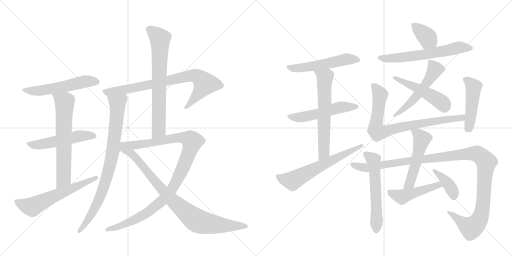
t = 0.00 s
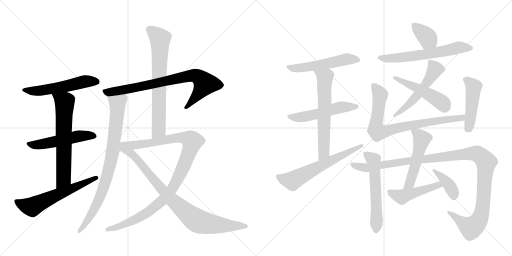
t = 3.71 s
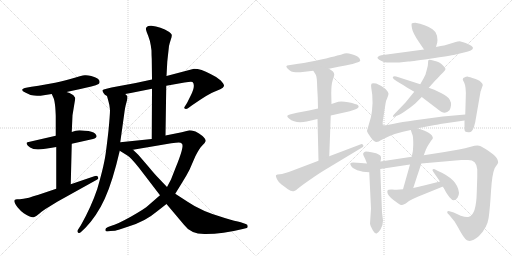
t = 7.42 s
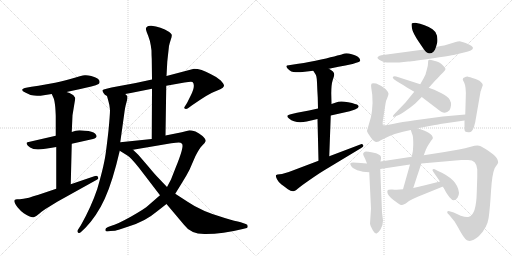
t = 11.13 s
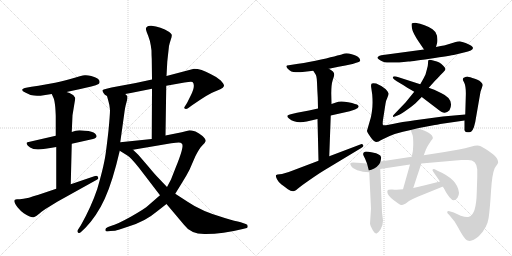
t = 14.84 s
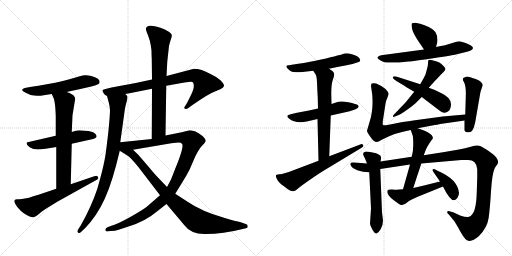
t = 18.55 s

The animated SVG that drew these frames (rendered in a browser with its animation timeline set to each time). Animation: 24 CSS @keyframes rules; one cycle of 18.55 s.

<svg version="1.1" viewBox="0 0 2048 1024" xmlns="http://www.w3.org/2000/svg">
  <g stroke="lightgray" stroke-dasharray="1,1" stroke-width="1" transform="scale(4, 4)">
    <line x1="0" y1="0" x2="256" y2="256"></line>
    <line x1="256" y1="0" x2="0" y2="256"></line>
    <line x1="128" y1="0" x2="128" y2="256"></line>
    <line x1="0" y1="128" x2="256" y2="128"></line>
    <line x1="256" y1="0" x2="512" y2="256"></line>
    <line x1="512" y1="0" x2="256" y2="256"></line>
    <line x1="384" y1="0" x2="384" y2="256"></line>
    <line x1="256" y1="128" x2="512" y2="128"></line>
  </g>
<g transform="scale(1, -1) translate(0, -850)">
   <style type="text/css">
    @keyframes keyframes0 {
      from {
       stroke: black;
       stroke-dashoffset: 548;
       stroke-width: 128;
       }
       64% {
       animation-timing-function: step-end;
       stroke: black;
       stroke-dashoffset: 0;
       stroke-width: 128;
       }
       to {
       stroke: black;
       stroke-width: 1024;
       }
       }
       #make-me-a-hanzi-animation-0 {
         animation: keyframes0 0.695964s both;
         animation-delay: 0.000000s;
         animation-timing-function: linear;
       }
    @keyframes keyframes1 {
      from {
       stroke: black;
       stroke-dashoffset: 524;
       stroke-width: 128;
       }
       63% {
       animation-timing-function: step-end;
       stroke: black;
       stroke-dashoffset: 0;
       stroke-width: 128;
       }
       to {
       stroke: black;
       stroke-width: 1024;
       }
       }
       #make-me-a-hanzi-animation-1 {
         animation: keyframes1 0.676432s both;
         animation-delay: 0.695964s;
         animation-timing-function: linear;
       }
    @keyframes keyframes2 {
      from {
       stroke: black;
       stroke-dashoffset: 654;
       stroke-width: 128;
       }
       68% {
       animation-timing-function: step-end;
       stroke: black;
       stroke-dashoffset: 0;
       stroke-width: 128;
       }
       to {
       stroke: black;
       stroke-width: 1024;
       }
       }
       #make-me-a-hanzi-animation-2 {
         animation: keyframes2 0.782227s both;
         animation-delay: 1.372396s;
         animation-timing-function: linear;
       }
    @keyframes keyframes3 {
      from {
       stroke: black;
       stroke-dashoffset: 603;
       stroke-width: 128;
       }
       66% {
       animation-timing-function: step-end;
       stroke: black;
       stroke-dashoffset: 0;
       stroke-width: 128;
       }
       to {
       stroke: black;
       stroke-width: 1024;
       }
       }
       #make-me-a-hanzi-animation-3 {
         animation: keyframes3 0.740723s both;
         animation-delay: 2.154622s;
         animation-timing-function: linear;
       }
    @keyframes keyframes4 {
      from {
       stroke: black;
       stroke-dashoffset: 801;
       stroke-width: 128;
       }
       72% {
       animation-timing-function: step-end;
       stroke: black;
       stroke-dashoffset: 0;
       stroke-width: 128;
       }
       to {
       stroke: black;
       stroke-width: 1024;
       }
       }
       #make-me-a-hanzi-animation-4 {
         animation: keyframes4 0.901855s both;
         animation-delay: 2.895345s;
         animation-timing-function: linear;
       }
    @keyframes keyframes5 {
      from {
       stroke: black;
       stroke-dashoffset: 841;
       stroke-width: 128;
       }
       73% {
       animation-timing-function: step-end;
       stroke: black;
       stroke-dashoffset: 0;
       stroke-width: 128;
       }
       to {
       stroke: black;
       stroke-width: 1024;
       }
       }
       #make-me-a-hanzi-animation-5 {
         animation: keyframes5 0.934408s both;
         animation-delay: 3.797201s;
         animation-timing-function: linear;
       }
    @keyframes keyframes6 {
      from {
       stroke: black;
       stroke-dashoffset: 715;
       stroke-width: 128;
       }
       70% {
       animation-timing-function: step-end;
       stroke: black;
       stroke-dashoffset: 0;
       stroke-width: 128;
       }
       to {
       stroke: black;
       stroke-width: 1024;
       }
       }
       #make-me-a-hanzi-animation-6 {
         animation: keyframes6 0.831868s both;
         animation-delay: 4.731608s;
         animation-timing-function: linear;
       }
    @keyframes keyframes7 {
      from {
       stroke: black;
       stroke-dashoffset: 1072;
       stroke-width: 128;
       }
       78% {
       animation-timing-function: step-end;
       stroke: black;
       stroke-dashoffset: 0;
       stroke-width: 128;
       }
       to {
       stroke: black;
       stroke-width: 1024;
       }
       }
       #make-me-a-hanzi-animation-7 {
         animation: keyframes7 1.122396s both;
         animation-delay: 5.563477s;
         animation-timing-function: linear;
       }
    @keyframes keyframes8 {
      from {
       stroke: black;
       stroke-dashoffset: 869;
       stroke-width: 128;
       }
       74% {
       animation-timing-function: step-end;
       stroke: black;
       stroke-dashoffset: 0;
       stroke-width: 128;
       }
       to {
       stroke: black;
       stroke-width: 1024;
       }
       }
       #make-me-a-hanzi-animation-8 {
         animation: keyframes8 0.957194s both;
         animation-delay: 6.685872s;
         animation-timing-function: linear;
       }
    @keyframes keyframes9 {
      from {
       stroke: black;
       stroke-dashoffset: 528;
       stroke-width: 128;
       }
       63% {
       animation-timing-function: step-end;
       stroke: black;
       stroke-dashoffset: 0;
       stroke-width: 128;
       }
       to {
       stroke: black;
       stroke-width: 1024;
       }
       }
       #make-me-a-hanzi-animation-9 {
         animation: keyframes9 0.679688s both;
         animation-delay: 7.643066s;
         animation-timing-function: linear;
       }
    @keyframes keyframes10 {
      from {
       stroke: black;
       stroke-dashoffset: 531;
       stroke-width: 128;
       }
       63% {
       animation-timing-function: step-end;
       stroke: black;
       stroke-dashoffset: 0;
       stroke-width: 128;
       }
       to {
       stroke: black;
       stroke-width: 1024;
       }
       }
       #make-me-a-hanzi-animation-10 {
         animation: keyframes10 0.682129s both;
         animation-delay: 8.322754s;
         animation-timing-function: linear;
       }
    @keyframes keyframes11 {
      from {
       stroke: black;
       stroke-dashoffset: 632;
       stroke-width: 128;
       }
       67% {
       animation-timing-function: step-end;
       stroke: black;
       stroke-dashoffset: 0;
       stroke-width: 128;
       }
       to {
       stroke: black;
       stroke-width: 1024;
       }
       }
       #make-me-a-hanzi-animation-11 {
         animation: keyframes11 0.764323s both;
         animation-delay: 9.004883s;
         animation-timing-function: linear;
       }
    @keyframes keyframes12 {
      from {
       stroke: black;
       stroke-dashoffset: 630;
       stroke-width: 128;
       }
       67% {
       animation-timing-function: step-end;
       stroke: black;
       stroke-dashoffset: 0;
       stroke-width: 128;
       }
       to {
       stroke: black;
       stroke-width: 1024;
       }
       }
       #make-me-a-hanzi-animation-12 {
         animation: keyframes12 0.762695s both;
         animation-delay: 9.769206s;
         animation-timing-function: linear;
       }
    @keyframes keyframes13 {
      from {
       stroke: black;
       stroke-dashoffset: 372;
       stroke-width: 128;
       }
       55% {
       animation-timing-function: step-end;
       stroke: black;
       stroke-dashoffset: 0;
       stroke-width: 128;
       }
       to {
       stroke: black;
       stroke-width: 1024;
       }
       }
       #make-me-a-hanzi-animation-13 {
         animation: keyframes13 0.552734s both;
         animation-delay: 10.531901s;
         animation-timing-function: linear;
       }
    @keyframes keyframes14 {
      from {
       stroke: black;
       stroke-dashoffset: 628;
       stroke-width: 128;
       }
       67% {
       animation-timing-function: step-end;
       stroke: black;
       stroke-dashoffset: 0;
       stroke-width: 128;
       }
       to {
       stroke: black;
       stroke-width: 1024;
       }
       }
       #make-me-a-hanzi-animation-14 {
         animation: keyframes14 0.761068s both;
         animation-delay: 11.084635s;
         animation-timing-function: linear;
       }
    @keyframes keyframes15 {
      from {
       stroke: black;
       stroke-dashoffset: 542;
       stroke-width: 128;
       }
       64% {
       animation-timing-function: step-end;
       stroke: black;
       stroke-dashoffset: 0;
       stroke-width: 128;
       }
       to {
       stroke: black;
       stroke-width: 1024;
       }
       }
       #make-me-a-hanzi-animation-15 {
         animation: keyframes15 0.691081s both;
         animation-delay: 11.845703s;
         animation-timing-function: linear;
       }
    @keyframes keyframes16 {
      from {
       stroke: black;
       stroke-dashoffset: 496;
       stroke-width: 128;
       }
       62% {
       animation-timing-function: step-end;
       stroke: black;
       stroke-dashoffset: 0;
       stroke-width: 128;
       }
       to {
       stroke: black;
       stroke-width: 1024;
       }
       }
       #make-me-a-hanzi-animation-16 {
         animation: keyframes16 0.653646s both;
         animation-delay: 12.536784s;
         animation-timing-function: linear;
       }
    @keyframes keyframes17 {
      from {
       stroke: black;
       stroke-dashoffset: 805;
       stroke-width: 128;
       }
       72% {
       animation-timing-function: step-end;
       stroke: black;
       stroke-dashoffset: 0;
       stroke-width: 128;
       }
       to {
       stroke: black;
       stroke-width: 1024;
       }
       }
       #make-me-a-hanzi-animation-17 {
         animation: keyframes17 0.905111s both;
         animation-delay: 13.190430s;
         animation-timing-function: linear;
       }
    @keyframes keyframes18 {
      from {
       stroke: black;
       stroke-dashoffset: 473;
       stroke-width: 128;
       }
       61% {
       animation-timing-function: step-end;
       stroke: black;
       stroke-dashoffset: 0;
       stroke-width: 128;
       }
       to {
       stroke: black;
       stroke-width: 1024;
       }
       }
       #make-me-a-hanzi-animation-18 {
         animation: keyframes18 0.634928s both;
         animation-delay: 14.095540s;
         animation-timing-function: linear;
       }
    @keyframes keyframes19 {
      from {
       stroke: black;
       stroke-dashoffset: 579;
       stroke-width: 128;
       }
       65% {
       animation-timing-function: step-end;
       stroke: black;
       stroke-dashoffset: 0;
       stroke-width: 128;
       }
       to {
       stroke: black;
       stroke-width: 1024;
       }
       }
       #make-me-a-hanzi-animation-19 {
         animation: keyframes19 0.721191s both;
         animation-delay: 14.730469s;
         animation-timing-function: linear;
       }
    @keyframes keyframes20 {
      from {
       stroke: black;
       stroke-dashoffset: 1193;
       stroke-width: 128;
       }
       80% {
       animation-timing-function: step-end;
       stroke: black;
       stroke-dashoffset: 0;
       stroke-width: 128;
       }
       to {
       stroke: black;
       stroke-width: 1024;
       }
       }
       #make-me-a-hanzi-animation-20 {
         animation: keyframes20 1.220866s both;
         animation-delay: 15.451660s;
         animation-timing-function: linear;
       }
    @keyframes keyframes21 {
      from {
       stroke: black;
       stroke-dashoffset: 515;
       stroke-width: 128;
       }
       63% {
       animation-timing-function: step-end;
       stroke: black;
       stroke-dashoffset: 0;
       stroke-width: 128;
       }
       to {
       stroke: black;
       stroke-width: 1024;
       }
       }
       #make-me-a-hanzi-animation-21 {
         animation: keyframes21 0.669108s both;
         animation-delay: 16.672526s;
         animation-timing-function: linear;
       }
    @keyframes keyframes22 {
      from {
       stroke: black;
       stroke-dashoffset: 473;
       stroke-width: 128;
       }
       61% {
       animation-timing-function: step-end;
       stroke: black;
       stroke-dashoffset: 0;
       stroke-width: 128;
       }
       to {
       stroke: black;
       stroke-width: 1024;
       }
       }
       #make-me-a-hanzi-animation-22 {
         animation: keyframes22 0.634928s both;
         animation-delay: 17.341634s;
         animation-timing-function: linear;
       }
    @keyframes keyframes23 {
      from {
       stroke: black;
       stroke-dashoffset: 391;
       stroke-width: 128;
       }
       56% {
       animation-timing-function: step-end;
       stroke: black;
       stroke-dashoffset: 0;
       stroke-width: 128;
       }
       to {
       stroke: black;
       stroke-width: 1024;
       }
       }
       #make-me-a-hanzi-animation-23 {
         animation: keyframes23 0.568197s both;
         animation-delay: 17.976563s;
         animation-timing-function: linear;
       }
</style>
<path d="M 266 482 L 326 495 Q 341 498 365 504 L 383 509 Q 398 514 398 520 Q 402 536 365 546 Q 350 550 339 549 Q 328 548 281.5 534.5 Q 235 521 204 516.5 Q 173 512 154 507 L 126 503 L 104 499 Q 95 498 90 493 Q 85 488 101 480 Q 117 470 136.5 468 Q 156 466 162 467 L 207 474 L 266 482 Z" fill="lightgray"></path> 
<path d="M 223 307 L 110 281 Q 106 279 106 278 L 108 272 Q 109 268 120.5 260.5 Q 132 253 151.5 252.5 Q 171 252 225 262 L 287 275 L 372 294 Q 396 300 380 316 Q 371 325 340 327 L 318 329 Q 303 329 287 322 L 223 307 Z" fill="lightgray"></path> 
<path d="M 287 322 L 290 389 L 301 456 Q 301 460 297 464 Q 295 470 287 473 Q 280 478 266 482 C 238 492 195 501 207 474 L 215 456 Q 218 449 221 422 Q 223 394 223 384 L 223 307 L 225 262 L 225 95 C 225 65 282 83 283 113 L 287 275 L 287 322 Z" fill="lightgray"></path> 
<path d="M 225 95 L 154 71 Q 131 65 116 59 L 94 55 Q 78 53 67.5 53 Q 57 53 57 47 Q 57 37 70 21.5 Q 83 6 95 -3 Q 124 -22 135 -18.5 Q 146 -15 158 -4 Q 170 7 195 22 L 229 43 L 389 132 Q 396 136 392 142.5 Q 388 149 377 145 L 283 113 L 225 95 Z" fill="lightgray"></path> 
<path d="M 608 532 L 543 518 L 446 500 L 426 495 Q 412 492 410 489 Q 409 486 414 478 Q 418 470 428 466 C 433 462 471 469 501 474 L 523 478 L 608 495 L 665 507 L 738 520 Q 766 525 770 522 Q 784 509 762 466 L 748 438 L 738 422 Q 735 417 740 415 Q 746 413 752 417 L 767 428 L 801 451 Q 828 469 848 479 L 881 493 Q 894 499 896 506 Q 897 513 883 528 Q 868 542 842 554 Q 804 575 776 575 L 666 546 L 608 532 Z" fill="lightgray"></path> 
<path d="M 481 281 L 496 388 Q 500 422 506 441 Q 512 460 509 466 L 501 474 C 486 500 420 495 428 466 L 434 444 Q 438 432 440 411 Q 440 390 434 328 Q 427 266 424 246 Q 419 197 389 94 Q 365 23 324 -50 L 313 -67 Q 307 -75 312 -80 Q 317 -85 324 -78 L 341 -62 Q 388 -13 419 55 Q 450 122 479 247 L 481 281 Z" fill="lightgray"></path> 
<path d="M 662 308 L 665 507 L 666 546 L 669 601 Q 669 603 672 630 L 676 666 Q 678 676 683 691 Q 688 705 687 711 Q 685 716 677 722 Q 642 744 606 747 Q 593 748 588 743 Q 582 738 584 732 Q 585 726 593 706 Q 601 685 603 669 L 606 648 Q 606 629 607 615 L 608 532 L 608 495 L 607 294 C 607 264 662 278 662 308 Z" fill="lightgray"></path> 
<path d="M 640 69 L 594 29 Q 581 16 523 -17 Q 465 -49 446 -53 L 432 -58 Q 421 -62 421 -70 Q 422 -76 430 -76 L 442 -74 Q 460 -74 478 -68 Q 496 -61 514 -56 Q 582 -35 625 2 L 666 34 L 701 75 L 725 114 Q 746 147 758 171 L 781 224 Q 797 256 809 268 Q 821 280 823 286 Q 823 294 810 306 Q 796 318 782 324 Q 764 329 758 329 L 727 321 L 662 308 L 607 294 L 481 281 C 434 276 459 239 532 251 L 685 277 Q 706 280 715 280 Q 723 280 728 275 Q 738 265 702 178 L 684 132 L 668 102 L 640 69 Z" fill="lightgray"></path> 
<path d="M 479 247 L 511 227 Q 521 222 555 180 L 640 69 L 666 34 L 735 -48 Q 764 -88 823 -86 Q 891 -86 971 -66 L 987 -62 Q 991 -61 991 -55 Q 991 -48 983 -46 L 963 -39 Q 942 -35 899 -22 Q 805 5 752 42 L 701 75 L 668 102 L 630 142 Q 620 152 590 188 L 553 231 L 532 251 C 510 272 454 263 479 247 Z" fill="lightgray"></path> 
<path d="M 1316 575 L 1354 583 Q 1381 587 1410 594 L 1425 599 Q 1441 602 1441 609 Q 1439 617 1433.5 621.5 Q 1428 626 1407 633 Q 1386 640 1371.5 634.5 Q 1357 629 1262 607 Q 1203 596 1193 595 L 1155 589 Q 1138 589 1151 575 Q 1164 561 1182.5 561 Q 1201 561 1219 563 L 1253 567 L 1316 575 Z" fill="lightgray"></path> 
<path d="M 1272 416 L 1236 408 L 1188 399 L 1167 394 Q 1150 390 1149 386 Q 1149 382 1156 376 Q 1182 354 1227 364 L 1270 374 L 1323 388 L 1399 405 L 1420 412 Q 1441 420 1432 429 Q 1427 434 1393 441 Q 1359 448 1344 440 L 1326 434 L 1272 416 Z" fill="lightgray"></path> 
<path d="M 1253 567 L 1260 556 Q 1267 549 1268 521 Q 1269 492 1271 460 L 1272 416 L 1270 374 L 1274 207 C 1275 177 1316 195 1317 225 L 1323 388 L 1326 434 L 1325 476 Q 1325 512 1331 530 Q 1337 548 1337 552 Q 1337 564 1316 575 C 1291 591 1237 592 1253 567 Z" fill="lightgray"></path> 
<path d="M 1274 207 L 1179 171 Q 1150 159 1128 154 L 1110 152 L 1105 150 Q 1101 147 1108 133.5 Q 1115 120 1126 112 Q 1137 104 1151.5 93.5 Q 1166 83 1175 85.5 Q 1184 88 1192 96 L 1210 110 Q 1266 150 1294 167 L 1445 258 Q 1457 264 1452.5 270 Q 1448 276 1441 272 L 1317 225 L 1274 207 Z" fill="lightgray"></path> 
<path d="M 1744 662 L 1749 680 Q 1751 689 1748 707 Q 1744 724 1730 733 Q 1701 752 1661 759 Q 1650 759 1647 756 Q 1645 753 1648 736 Q 1651 719 1675 683 L 1696 652 C 1713 627 1736 633 1744 662 Z" fill="lightgray"></path> 
<path d="M 1696 652 L 1525 629 Q 1514 627 1510.5 621.5 Q 1507 616 1524 607 Q 1538 598 1569 600 L 1597 600 L 1633 604 Q 1636 604 1719.5 615.5 Q 1803 627 1819 631 L 1856 640 Q 1892 648 1892 658 Q 1892 661 1885 667 Q 1878 673 1862.5 678.5 Q 1847 684 1841.5 684.5 Q 1836 685 1813 679 L 1780 669 Q 1776 668 1744 662 L 1696 652 Z" fill="lightgray"></path> 
<path d="M 1657 483 L 1622 440 L 1575 391 Q 1571 387 1572 384 Q 1573 381 1579 384 L 1590 388 Q 1597 391 1620 405.5 Q 1643 420 1661 436 L 1687 462 L 1715 499 L 1741 528 Q 1757 544 1760 548 L 1774 562 Q 1782 570 1782 574.5 Q 1782 579 1773 587.5 Q 1764 596 1757 600 Q 1750 604 1732.5 608.5 Q 1715 613 1713.5 609 Q 1712 605 1712 596 Q 1712 587 1708 574 L 1702 552 L 1694 536 L 1681 513 L 1657 483 Z" fill="lightgray"></path> 
<path d="M 1687 462 L 1746 417 Q 1769 398 1779 399 Q 1789 400 1798 409 Q 1820 453 1764 478 L 1737 491 Q 1731 493 1715 499 L 1681 513 L 1591 542 Q 1575 548 1571 541 Q 1571 535 1587 525 L 1614 509 Q 1623 503 1657 483 L 1687 462 Z" fill="lightgray"></path> 
<path d="M 1671 337 L 1739 350 Q 1746 351 1761 354 L 1858 368 C 1888 372 1891 395 1861 392 L 1771 384 L 1660 369 Q 1606 362 1571 354 Q 1535 346 1532 350 Q 1529 354 1533 377 L 1542 435 Q 1543 446 1549 458 Q 1554 469 1554 475 Q 1554 481 1542 494 Q 1529 506 1505 516 Q 1488 519 1486 515 Q 1483 510 1485 499 L 1489 471 Q 1492 434 1488 407 Q 1484 379 1481 372 L 1468 327 Q 1468 321 1482 302 Q 1495 282 1507 282 Q 1512 282 1529 292 Q 1579 319 1643 330 L 1671 337 Z" fill="lightgray"></path> 
<path d="M 1858 368 L 1858 335 Q 1856 321 1874 321 Q 1892 317 1901 362 L 1918 460 Q 1922 482 1922 483 L 1931 509 Q 1931 514 1927 518 Q 1922 528 1899.5 535.5 Q 1877 543 1872 543.5 Q 1867 544 1853 538 Q 1851 532 1851 531 L 1857 519 Q 1865 503 1863 460 L 1861 392 L 1858 368 Z" fill="lightgray"></path> 
<path d="M 1522 204 Q 1525 218 1524 222 Q 1522 234 1490.5 240 Q 1459 246 1458 242 Q 1449 237 1455 226.5 Q 1461 216 1468 196 L 1477 161 L 1484 16 L 1480 -45 Q 1481 -54 1490.5 -70 Q 1500 -86 1506.5 -84 Q 1513 -82 1522.5 -67 Q 1532 -52 1532 -32 L 1528 1 L 1521 174 L 1522 204 Z" fill="lightgray"></path> 
<path d="M 1909 173 L 1909 141 L 1907 80 Q 1905 -9 1876 -17 Q 1867 -21 1843 -13 L 1815 0 L 1798 5 Q 1791 7 1789.5 4.5 Q 1788 2 1790 -3 L 1797 -10 L 1819 -37 Q 1824 -45 1843 -78.5 Q 1862 -112 1874 -113 Q 1889 -117 1915 -95 Q 1949 -61 1954.5 -22 Q 1960 17 1964 85 Q 1968 153 1979 178 L 1990 194 Q 1994 199 1992 204 Q 1992 210 1986.5 218.5 Q 1981 227 1954.5 246 Q 1928 265 1916.5 267.5 Q 1905 270 1883 263 Q 1861 256 1836 252 L 1778 242 L 1695 229 L 1647 223 L 1522 204 L 1468 196 L 1443 198 L 1413 200 Q 1395 200 1404 187 Q 1407 178 1429 169.5 Q 1451 161 1477 161 L 1521 174 L 1640 192 L 1685 196 L 1845 210 L 1869 210 Q 1906 212 1909 173 Z" fill="lightgray"></path> 
<path d="M 1695 229 L 1703 250 Q 1703 252 1712 268 Q 1721 283 1725 288 Q 1729 292 1731 296 Q 1733 300 1727 309 Q 1720 317 1696 328 L 1671 337 C 1643 347 1636 350 1643 330 L 1651 307 Q 1653 297 1653 271 Q 1653 244 1647 223 L 1640 192 L 1612 93 C 1604 64 1644 69 1653 98 L 1668 144 Q 1681 182 1685 196 L 1695 229 Z" fill="lightgray"></path> 
<path d="M 1612 93 L 1586 91 Q 1585 90 1569 92 Q 1552 93 1550 88 Q 1548 82 1551 75 Q 1555 62 1593 36 Q 1603 29 1608 30 Q 1613 31 1623 36 L 1636 46 Q 1652 55 1671 63 L 1772 104 C 1800 115 1789 131 1760 124 L 1696 108 Q 1668 101 1653 98 L 1612 93 Z" fill="lightgray"></path> 
<path d="M 1772 104 L 1784 81 Q 1788 74 1798 61.5 Q 1808 49 1816 49.5 Q 1824 50 1830 59 Q 1836 68 1836 79 Q 1831 133 1750 167 L 1739 173 Q 1732 175 1731 172 Q 1727 172 1733 163 L 1760 124 L 1772 104 Z" fill="lightgray"></path> 
      <clipPath id="make-me-a-hanzi-clip-0">
      <path d="M 266 482 L 326 495 Q 341 498 365 504 L 383 509 Q 398 514 398 520 Q 402 536 365 546 Q 350 550 339 549 Q 328 548 281.5 534.5 Q 235 521 204 516.5 Q 173 512 154 507 L 126 503 L 104 499 Q 95 498 90 493 Q 85 488 101 480 Q 117 470 136.5 468 Q 156 466 162 467 L 207 474 L 266 482 Z" fill="lightgray"></path>
      </clipPath>
      <path clip-path="url(#make-me-a-hanzi-clip-0)" d="M 99 491 L 157 487 L 256 503 L 344 525 L 387 523 " fill="none" id="make-me-a-hanzi-animation-0" stroke-dasharray="420 840" stroke-linecap="round"></path>

      <clipPath id="make-me-a-hanzi-clip-1">
      <path d="M 223 307 L 110 281 Q 106 279 106 278 L 108 272 Q 109 268 120.5 260.5 Q 132 253 151.5 252.5 Q 171 252 225 262 L 287 275 L 372 294 Q 396 300 380 316 Q 371 325 340 327 L 318 329 Q 303 329 287 322 L 223 307 Z" fill="lightgray"></path>
      </clipPath>
      <path clip-path="url(#make-me-a-hanzi-clip-1)" d="M 111 276 L 156 272 L 313 305 L 375 306 " fill="none" id="make-me-a-hanzi-animation-1" stroke-dasharray="396 792" stroke-linecap="round"></path>

      <clipPath id="make-me-a-hanzi-clip-2">
      <path d="M 287 322 L 290 389 L 301 456 Q 301 460 297 464 Q 295 470 287 473 Q 280 478 266 482 C 238 492 195 501 207 474 L 215 456 Q 218 449 221 422 Q 223 394 223 384 L 223 307 L 225 262 L 225 95 C 225 65 282 83 283 113 L 287 275 L 287 322 Z" fill="lightgray"></path>
      </clipPath>
      <path clip-path="url(#make-me-a-hanzi-clip-2)" d="M 215 472 L 258 441 L 253 133 L 231 103 " fill="none" id="make-me-a-hanzi-animation-2" stroke-dasharray="526 1052" stroke-linecap="round"></path>

      <clipPath id="make-me-a-hanzi-clip-3">
      <path d="M 225 95 L 154 71 Q 131 65 116 59 L 94 55 Q 78 53 67.5 53 Q 57 53 57 47 Q 57 37 70 21.5 Q 83 6 95 -3 Q 124 -22 135 -18.5 Q 146 -15 158 -4 Q 170 7 195 22 L 229 43 L 389 132 Q 396 136 392 142.5 Q 388 149 377 145 L 283 113 L 225 95 Z" fill="lightgray"></path>
      </clipPath>
      <path clip-path="url(#make-me-a-hanzi-clip-3)" d="M 66 43 L 129 22 L 384 139 " fill="none" id="make-me-a-hanzi-animation-3" stroke-dasharray="475 950" stroke-linecap="round"></path>

      <clipPath id="make-me-a-hanzi-clip-4">
      <path d="M 608 532 L 543 518 L 446 500 L 426 495 Q 412 492 410 489 Q 409 486 414 478 Q 418 470 428 466 C 433 462 471 469 501 474 L 523 478 L 608 495 L 665 507 L 738 520 Q 766 525 770 522 Q 784 509 762 466 L 748 438 L 738 422 Q 735 417 740 415 Q 746 413 752 417 L 767 428 L 801 451 Q 828 469 848 479 L 881 493 Q 894 499 896 506 Q 897 513 883 528 Q 868 542 842 554 Q 804 575 776 575 L 666 546 L 608 532 Z" fill="lightgray"></path>
      </clipPath>
      <path clip-path="url(#make-me-a-hanzi-clip-4)" d="M 416 485 L 431 481 L 492 490 L 780 548 L 797 540 L 820 515 L 745 420 " fill="none" id="make-me-a-hanzi-animation-4" stroke-dasharray="673 1346" stroke-linecap="round"></path>

      <clipPath id="make-me-a-hanzi-clip-5">
      <path d="M 481 281 L 496 388 Q 500 422 506 441 Q 512 460 509 466 L 501 474 C 486 500 420 495 428 466 L 434 444 Q 438 432 440 411 Q 440 390 434 328 Q 427 266 424 246 Q 419 197 389 94 Q 365 23 324 -50 L 313 -67 Q 307 -75 312 -80 Q 317 -85 324 -78 L 341 -62 Q 388 -13 419 55 Q 450 122 479 247 L 481 281 Z" fill="lightgray"></path>
      </clipPath>
      <path clip-path="url(#make-me-a-hanzi-clip-5)" d="M 436 462 L 470 437 L 448 225 L 428 143 L 398 56 L 355 -25 L 317 -74 " fill="none" id="make-me-a-hanzi-animation-5" stroke-dasharray="713 1426" stroke-linecap="round"></path>

      <clipPath id="make-me-a-hanzi-clip-6">
      <path d="M 662 308 L 665 507 L 666 546 L 669 601 Q 669 603 672 630 L 676 666 Q 678 676 683 691 Q 688 705 687 711 Q 685 716 677 722 Q 642 744 606 747 Q 593 748 588 743 Q 582 738 584 732 Q 585 726 593 706 Q 601 685 603 669 L 606 648 Q 606 629 607 615 L 608 532 L 608 495 L 607 294 C 607 264 662 278 662 308 Z" fill="lightgray"></path>
      </clipPath>
      <path clip-path="url(#make-me-a-hanzi-clip-6)" d="M 597 733 L 640 695 L 635 329 L 612 302 " fill="none" id="make-me-a-hanzi-animation-6" stroke-dasharray="587 1174" stroke-linecap="round"></path>

      <clipPath id="make-me-a-hanzi-clip-7">
      <path d="M 640 69 L 594 29 Q 581 16 523 -17 Q 465 -49 446 -53 L 432 -58 Q 421 -62 421 -70 Q 422 -76 430 -76 L 442 -74 Q 460 -74 478 -68 Q 496 -61 514 -56 Q 582 -35 625 2 L 666 34 L 701 75 L 725 114 Q 746 147 758 171 L 781 224 Q 797 256 809 268 Q 821 280 823 286 Q 823 294 810 306 Q 796 318 782 324 Q 764 329 758 329 L 727 321 L 662 308 L 607 294 L 481 281 C 434 276 459 239 532 251 L 685 277 Q 706 280 715 280 Q 723 280 728 275 Q 738 265 702 178 L 684 132 L 668 102 L 640 69 Z" fill="lightgray"></path>
      </clipPath>
      <path clip-path="url(#make-me-a-hanzi-clip-7)" d="M 485 252 L 506 267 L 614 279 L 711 299 L 750 296 L 769 285 L 747 215 L 710 132 L 688 92 L 655 53 L 605 11 L 547 -25 L 469 -59 L 428 -69 " fill="none" id="make-me-a-hanzi-animation-7" stroke-dasharray="944 1888" stroke-linecap="round"></path>

      <clipPath id="make-me-a-hanzi-clip-8">
      <path d="M 479 247 L 511 227 Q 521 222 555 180 L 640 69 L 666 34 L 735 -48 Q 764 -88 823 -86 Q 891 -86 971 -66 L 987 -62 Q 991 -61 991 -55 Q 991 -48 983 -46 L 963 -39 Q 942 -35 899 -22 Q 805 5 752 42 L 701 75 L 668 102 L 630 142 Q 620 152 590 188 L 553 231 L 532 251 C 510 272 454 263 479 247 Z" fill="lightgray"></path>
      </clipPath>
      <path clip-path="url(#make-me-a-hanzi-clip-8)" d="M 486 246 L 527 235 L 662 76 L 782 -29 L 855 -48 L 982 -55 " fill="none" id="make-me-a-hanzi-animation-8" stroke-dasharray="741 1482" stroke-linecap="round"></path>

      <clipPath id="make-me-a-hanzi-clip-9">
      <path d="M 1316 575 L 1354 583 Q 1381 587 1410 594 L 1425 599 Q 1441 602 1441 609 Q 1439 617 1433.5 621.5 Q 1428 626 1407 633 Q 1386 640 1371.5 634.5 Q 1357 629 1262 607 Q 1203 596 1193 595 L 1155 589 Q 1138 589 1151 575 Q 1164 561 1182.5 561 Q 1201 561 1219 563 L 1253 567 L 1316 575 Z" fill="lightgray"></path>
      </clipPath>
      <path clip-path="url(#make-me-a-hanzi-clip-9)" d="M 1162 579 L 1245 584 L 1395 614 L 1431 611 " fill="none" id="make-me-a-hanzi-animation-9" stroke-dasharray="400 800" stroke-linecap="round"></path>

      <clipPath id="make-me-a-hanzi-clip-10">
      <path d="M 1272 416 L 1236 408 L 1188 399 L 1167 394 Q 1150 390 1149 386 Q 1149 382 1156 376 Q 1182 354 1227 364 L 1270 374 L 1323 388 L 1399 405 L 1420 412 Q 1441 420 1432 429 Q 1427 434 1393 441 Q 1359 448 1344 440 L 1326 434 L 1272 416 Z" fill="lightgray"></path>
      </clipPath>
      <path clip-path="url(#make-me-a-hanzi-clip-10)" d="M 1155 383 L 1202 380 L 1361 421 L 1425 423 " fill="none" id="make-me-a-hanzi-animation-10" stroke-dasharray="403 806" stroke-linecap="round"></path>

      <clipPath id="make-me-a-hanzi-clip-11">
      <path d="M 1253 567 L 1260 556 Q 1267 549 1268 521 Q 1269 492 1271 460 L 1272 416 L 1270 374 L 1274 207 C 1275 177 1316 195 1317 225 L 1323 388 L 1326 434 L 1325 476 Q 1325 512 1331 530 Q 1337 548 1337 552 Q 1337 564 1316 575 C 1291 591 1237 592 1253 567 Z" fill="lightgray"></path>
      </clipPath>
      <path clip-path="url(#make-me-a-hanzi-clip-11)" d="M 1261 565 L 1300 540 L 1295 240 L 1279 215 " fill="none" id="make-me-a-hanzi-animation-11" stroke-dasharray="504 1008" stroke-linecap="round"></path>

      <clipPath id="make-me-a-hanzi-clip-12">
      <path d="M 1274 207 L 1179 171 Q 1150 159 1128 154 L 1110 152 L 1105 150 Q 1101 147 1108 133.5 Q 1115 120 1126 112 Q 1137 104 1151.5 93.5 Q 1166 83 1175 85.5 Q 1184 88 1192 96 L 1210 110 Q 1266 150 1294 167 L 1445 258 Q 1457 264 1452.5 270 Q 1448 276 1441 272 L 1317 225 L 1274 207 Z" fill="lightgray"></path>
      </clipPath>
      <path clip-path="url(#make-me-a-hanzi-clip-12)" d="M 1109 146 L 1136 133 L 1170 127 L 1446 266 " fill="none" id="make-me-a-hanzi-animation-12" stroke-dasharray="502 1004" stroke-linecap="round"></path>

      <clipPath id="make-me-a-hanzi-clip-13">
      <path d="M 1744 662 L 1749 680 Q 1751 689 1748 707 Q 1744 724 1730 733 Q 1701 752 1661 759 Q 1650 759 1647 756 Q 1645 753 1648 736 Q 1651 719 1675 683 L 1696 652 C 1713 627 1736 633 1744 662 Z" fill="lightgray"></path>
      </clipPath>
      <path clip-path="url(#make-me-a-hanzi-clip-13)" d="M 1655 752 L 1713 693 L 1700 662 " fill="none" id="make-me-a-hanzi-animation-13" stroke-dasharray="244 488" stroke-linecap="round"></path>

      <clipPath id="make-me-a-hanzi-clip-14">
      <path d="M 1696 652 L 1525 629 Q 1514 627 1510.5 621.5 Q 1507 616 1524 607 Q 1538 598 1569 600 L 1597 600 L 1633 604 Q 1636 604 1719.5 615.5 Q 1803 627 1819 631 L 1856 640 Q 1892 648 1892 658 Q 1892 661 1885 667 Q 1878 673 1862.5 678.5 Q 1847 684 1841.5 684.5 Q 1836 685 1813 679 L 1780 669 Q 1776 668 1744 662 L 1696 652 Z" fill="lightgray"></path>
      </clipPath>
      <path clip-path="url(#make-me-a-hanzi-clip-14)" d="M 1517 620 L 1545 615 L 1590 618 L 1728 636 L 1839 661 L 1884 659 " fill="none" id="make-me-a-hanzi-animation-14" stroke-dasharray="500 1000" stroke-linecap="round"></path>

      <clipPath id="make-me-a-hanzi-clip-15">
      <path d="M 1657 483 L 1622 440 L 1575 391 Q 1571 387 1572 384 Q 1573 381 1579 384 L 1590 388 Q 1597 391 1620 405.5 Q 1643 420 1661 436 L 1687 462 L 1715 499 L 1741 528 Q 1757 544 1760 548 L 1774 562 Q 1782 570 1782 574.5 Q 1782 579 1773 587.5 Q 1764 596 1757 600 Q 1750 604 1732.5 608.5 Q 1715 613 1713.5 609 Q 1712 605 1712 596 Q 1712 587 1708 574 L 1702 552 L 1694 536 L 1681 513 L 1657 483 Z" fill="lightgray"></path>
      </clipPath>
      <path clip-path="url(#make-me-a-hanzi-clip-15)" d="M 1719 602 L 1740 572 L 1713 527 L 1654 452 L 1576 387 " fill="none" id="make-me-a-hanzi-animation-15" stroke-dasharray="414 828" stroke-linecap="round"></path>

      <clipPath id="make-me-a-hanzi-clip-16">
      <path d="M 1687 462 L 1746 417 Q 1769 398 1779 399 Q 1789 400 1798 409 Q 1820 453 1764 478 L 1737 491 Q 1731 493 1715 499 L 1681 513 L 1591 542 Q 1575 548 1571 541 Q 1571 535 1587 525 L 1614 509 Q 1623 503 1657 483 L 1687 462 Z" fill="lightgray"></path>
      </clipPath>
      <path clip-path="url(#make-me-a-hanzi-clip-16)" d="M 1576 539 L 1713 474 L 1771 436 L 1778 418 " fill="none" id="make-me-a-hanzi-animation-16" stroke-dasharray="368 736" stroke-linecap="round"></path>

      <clipPath id="make-me-a-hanzi-clip-17">
      <path d="M 1671 337 L 1739 350 Q 1746 351 1761 354 L 1858 368 C 1888 372 1891 395 1861 392 L 1771 384 L 1660 369 Q 1606 362 1571 354 Q 1535 346 1532 350 Q 1529 354 1533 377 L 1542 435 Q 1543 446 1549 458 Q 1554 469 1554 475 Q 1554 481 1542 494 Q 1529 506 1505 516 Q 1488 519 1486 515 Q 1483 510 1485 499 L 1489 471 Q 1492 434 1488 407 Q 1484 379 1481 372 L 1468 327 Q 1468 321 1482 302 Q 1495 282 1507 282 Q 1512 282 1529 292 Q 1579 319 1643 330 L 1671 337 Z" fill="lightgray"></path>
      </clipPath>
      <path clip-path="url(#make-me-a-hanzi-clip-17)" d="M 1493 507 L 1520 471 L 1504 357 L 1510 322 L 1538 323 L 1653 352 L 1847 378 L 1854 387 " fill="none" id="make-me-a-hanzi-animation-17" stroke-dasharray="677 1354" stroke-linecap="round"></path>

      <clipPath id="make-me-a-hanzi-clip-18">
      <path d="M 1858 368 L 1858 335 Q 1856 321 1874 321 Q 1892 317 1901 362 L 1918 460 Q 1922 482 1922 483 L 1931 509 Q 1931 514 1927 518 Q 1922 528 1899.5 535.5 Q 1877 543 1872 543.5 Q 1867 544 1853 538 Q 1851 532 1851 531 L 1857 519 Q 1865 503 1863 460 L 1861 392 L 1858 368 Z" fill="lightgray"></path>
      </clipPath>
      <path clip-path="url(#make-me-a-hanzi-clip-18)" d="M 1862 532 L 1884 517 L 1895 500 L 1880 357 L 1870 333 " fill="none" id="make-me-a-hanzi-animation-18" stroke-dasharray="345 690" stroke-linecap="round"></path>

      <clipPath id="make-me-a-hanzi-clip-19">
      <path d="M 1522 204 Q 1525 218 1524 222 Q 1522 234 1490.5 240 Q 1459 246 1458 242 Q 1449 237 1455 226.5 Q 1461 216 1468 196 L 1477 161 L 1484 16 L 1480 -45 Q 1481 -54 1490.5 -70 Q 1500 -86 1506.5 -84 Q 1513 -82 1522.5 -67 Q 1532 -52 1532 -32 L 1528 1 L 1521 174 L 1522 204 Z" fill="lightgray"></path>
      </clipPath>
      <path clip-path="url(#make-me-a-hanzi-clip-19)" d="M 1464 233 L 1493 210 L 1500 165 L 1506 -75 " fill="none" id="make-me-a-hanzi-animation-19" stroke-dasharray="451 902" stroke-linecap="round"></path>

      <clipPath id="make-me-a-hanzi-clip-20">
      <path d="M 1909 173 L 1909 141 L 1907 80 Q 1905 -9 1876 -17 Q 1867 -21 1843 -13 L 1815 0 L 1798 5 Q 1791 7 1789.5 4.5 Q 1788 2 1790 -3 L 1797 -10 L 1819 -37 Q 1824 -45 1843 -78.5 Q 1862 -112 1874 -113 Q 1889 -117 1915 -95 Q 1949 -61 1954.5 -22 Q 1960 17 1964 85 Q 1968 153 1979 178 L 1990 194 Q 1994 199 1992 204 Q 1992 210 1986.5 218.5 Q 1981 227 1954.5 246 Q 1928 265 1916.5 267.5 Q 1905 270 1883 263 Q 1861 256 1836 252 L 1778 242 L 1695 229 L 1647 223 L 1522 204 L 1468 196 L 1443 198 L 1413 200 Q 1395 200 1404 187 Q 1407 178 1429 169.5 Q 1451 161 1477 161 L 1521 174 L 1640 192 L 1685 196 L 1845 210 L 1869 210 Q 1906 212 1909 173 Z" fill="lightgray"></path>
      </clipPath>
      <path clip-path="url(#make-me-a-hanzi-clip-20)" d="M 1415 189 L 1471 178 L 1641 208 L 1872 235 L 1916 231 L 1945 201 L 1932 27 L 1917 -30 L 1885 -61 L 1866 -53 L 1794 1 " fill="none" id="make-me-a-hanzi-animation-20" stroke-dasharray="1065 2130" stroke-linecap="round"></path>

      <clipPath id="make-me-a-hanzi-clip-21">
      <path d="M 1695 229 L 1703 250 Q 1703 252 1712 268 Q 1721 283 1725 288 Q 1729 292 1731 296 Q 1733 300 1727 309 Q 1720 317 1696 328 L 1671 337 C 1643 347 1636 350 1643 330 L 1651 307 Q 1653 297 1653 271 Q 1653 244 1647 223 L 1640 192 L 1612 93 C 1604 64 1644 69 1653 98 L 1668 144 Q 1681 182 1685 196 L 1695 229 Z" fill="lightgray"></path>
      </clipPath>
      <path clip-path="url(#make-me-a-hanzi-clip-21)" d="M 1651 326 L 1670 316 L 1687 291 L 1640 121 L 1618 99 " fill="none" id="make-me-a-hanzi-animation-21" stroke-dasharray="387 774" stroke-linecap="round"></path>

      <clipPath id="make-me-a-hanzi-clip-22">
      <path d="M 1612 93 L 1586 91 Q 1585 90 1569 92 Q 1552 93 1550 88 Q 1548 82 1551 75 Q 1555 62 1593 36 Q 1603 29 1608 30 Q 1613 31 1623 36 L 1636 46 Q 1652 55 1671 63 L 1772 104 C 1800 115 1789 131 1760 124 L 1696 108 Q 1668 101 1653 98 L 1612 93 Z" fill="lightgray"></path>
      </clipPath>
      <path clip-path="url(#make-me-a-hanzi-clip-22)" d="M 1558 82 L 1608 63 L 1754 110 L 1763 105 " fill="none" id="make-me-a-hanzi-animation-22" stroke-dasharray="345 690" stroke-linecap="round"></path>

      <clipPath id="make-me-a-hanzi-clip-23">
      <path d="M 1772 104 L 1784 81 Q 1788 74 1798 61.5 Q 1808 49 1816 49.5 Q 1824 50 1830 59 Q 1836 68 1836 79 Q 1831 133 1750 167 L 1739 173 Q 1732 175 1731 172 Q 1727 172 1733 163 L 1760 124 L 1772 104 Z" fill="lightgray"></path>
      </clipPath>
      <path clip-path="url(#make-me-a-hanzi-clip-23)" d="M 1736 168 L 1799 107 L 1816 63 " fill="none" id="make-me-a-hanzi-animation-23" stroke-dasharray="263 526" stroke-linecap="round"></path>

</g>
</svg>
